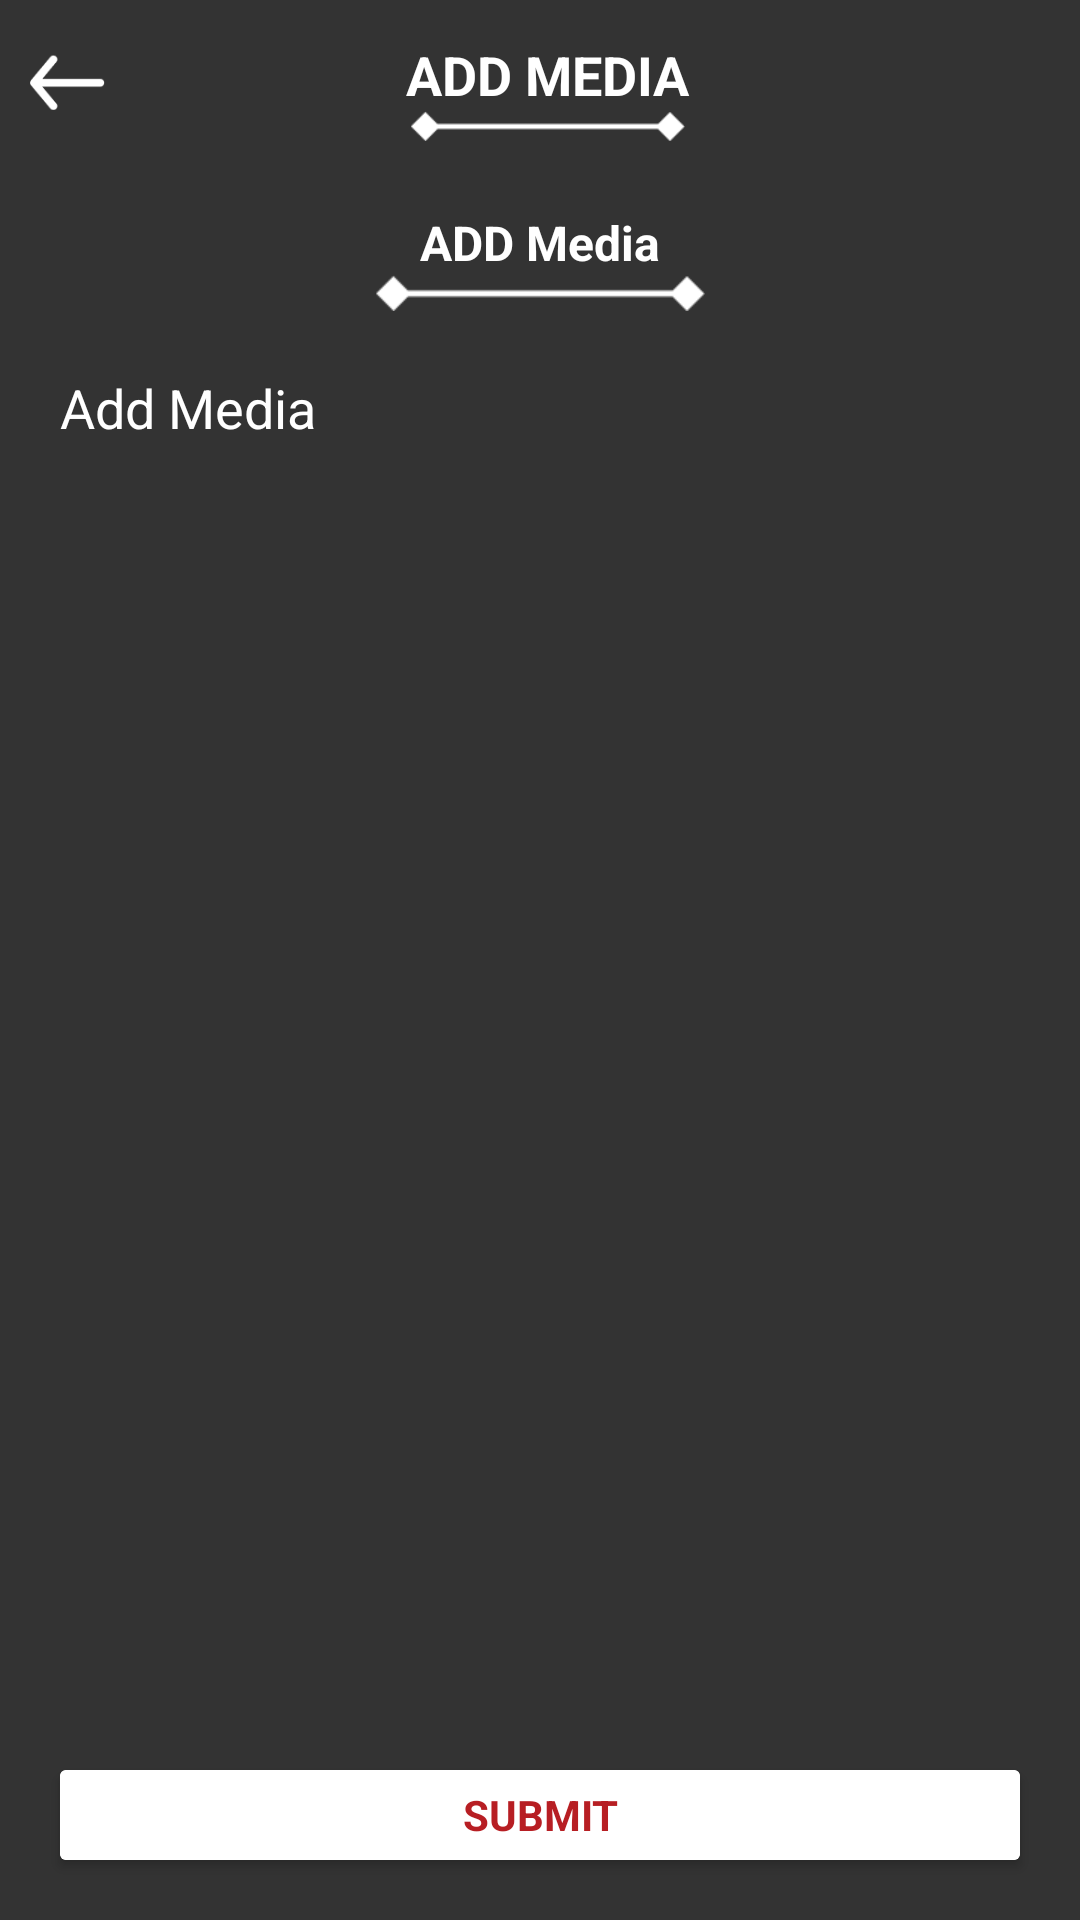

Here is an Android app screen rendered from its layout file. Give the layout XML and the strings, colors and styles it references.
<!-- AndroidManifest.xml: application theme Theme.GarridoApp -->
<!-- res/layout/activity_add_media.xml -->
<?xml version="1.0" encoding="utf-8"?>
<RelativeLayout xmlns:android="http://schemas.android.com/apk/res/android"
    xmlns:app="http://schemas.android.com/apk/res-auto"
    xmlns:tools="http://schemas.android.com/tools"
    android:layout_width="match_parent"
    android:layout_height="match_parent"
    android:orientation="vertical"
    android:background="@color/main_background"
    tools:context=".Activity.AddMediaActivity">

    <LinearLayout
        android:id="@+id/back_arrow_layout"
        android:orientation="horizontal"
        android:layout_width="match_parent"
        android:paddingTop="10dp"
        android:layout_height="50dp">


        <ImageView
            android:id="@+id/back_arrow_pp"
            android:layout_width="25dp"
            android:layout_height="25dp"
            android:layout_marginTop="5dp"
            android:layout_marginLeft="10dp"
            android:tint="@color/white"
            android:src="@drawable/back_arroe"
            tools:ignore="UseAppTint">

        </ImageView>
        <LinearLayout
            android:layout_width="match_parent"
            android:layout_height="match_parent"
            android:gravity="center"
            android:layout_marginRight="30dp"
            android:orientation="vertical">
            <TextView
                android:layout_width="match_parent"
                android:layout_height="wrap_content"
                android:text="ADD MEDIA"
                android:gravity="center"
                android:textSize="18sp"
                android:textStyle="bold"
                android:textColor="@color/white"/>
            <ImageView
                android:layout_width="match_parent"
                android:layout_height="10dp"
                android:src="@drawable/line"
                app:tint="@color/white" />

        </LinearLayout>

    </LinearLayout>

    <LinearLayout
        android:id="@+id/add_media_layout"
        android:layout_width="match_parent"
        android:layout_height="500dp"
        android:layout_below="@+id/back_arrow_layout"
        android:layout_marginStart="20dp"
        android:layout_marginLeft="20dp"
        android:layout_marginTop="20dp"
        android:layout_marginEnd="20dp"
        android:orientation="vertical">

        <TextView
            android:layout_width="match_parent"
            android:layout_height="wrap_content"
            android:gravity="center"
            android:text="ADD Media"
            android:textColor="@color/white"
            android:textSize="16sp"
            android:textStyle="bold" />

        <ImageView
            android:layout_width="match_parent"
            android:layout_height="12dp"
            android:src="@drawable/line"
            app:tint="@color/white" />

        <TextView
            android:layout_width="match_parent"
            android:layout_height="wrap_content"
            android:layout_marginTop="20dp"
            android:text="Add Media"
            android:textColor="@color/white"
            android:textSize="18dp" />

        <androidx.recyclerview.widget.RecyclerView
            android:id="@+id/add_media_recycleview"
            android:layout_width="match_parent"
            android:layout_height="wrap_content"
            android:layout_marginTop="20dp">

        </androidx.recyclerview.widget.RecyclerView>

    </LinearLayout>

        <androidx.cardview.widget.CardView
            android:layout_width="match_parent"
            android:layout_height="50dp"
            android:layout_margin="20dp"
            app:cardCornerRadius="2dp"
            android:layout_below="@+id/add_media_layout">

        <LinearLayout
                android:id="@+id/submit_add_media"
                android:layout_width="match_parent"
                android:layout_height="match_parent"
                android:background="@color/white"
                android:orientation="horizontal"
                android:weightSum="3">

                <LinearLayout
                    android:layout_width="match_parent"
                    android:layout_height="match_parent"
                    android:layout_weight="2.2">

                    <TextView
                        android:layout_width="match_parent"
                        android:layout_height="match_parent"
                        android:gravity="center"
                        android:text="@string/submit"
                        android:textColor="@color/red"
                        android:textSize="@dimen/_15sdp"
                        android:textStyle="bold">
                    </TextView>
                </LinearLayout>


            </LinearLayout>

        </androidx.cardview.widget.CardView>
</RelativeLayout>
<!-- resources referenced by this layout -->
<resources>
  <color name="main_background">#333333</color>
  <color name="red">#B71E23</color>
  <color name="white">#FFFFFF</color>
  <!-- drawable back_arroe: png bitmap (drawable, 994 bytes) -->
  <!-- drawable line: png bitmap (drawable, 431 bytes) -->
  <string name="submit">SUBMIT</string>
  <style name="Theme.GarridoApp" parent="Theme.MaterialComponents.DayNight.NoActionBar">
          
          <item name="colorPrimary">@color/purple_500</item>
          <item name="colorPrimaryVariant">@color/purple_700</item>
  
          
          <item name="colorSecondary">@color/teal_200</item>
          <item name="colorSecondaryVariant">@color/teal_700</item>
          <item name="colorOnSecondary">@color/black</item>
          
          <item name="android:statusBarColor" tools:targetApi="l">?attr/colorPrimaryVariant</item>
  
          
      </style>
  <color name="purple_500">#FF6200EE</color>
  <color name="purple_700">#333333</color>
  <color name="teal_200">#FF03DAC5</color>
  <color name="teal_700">#FF018786</color>
  <color name="black">#FF000000</color>
</resources>
